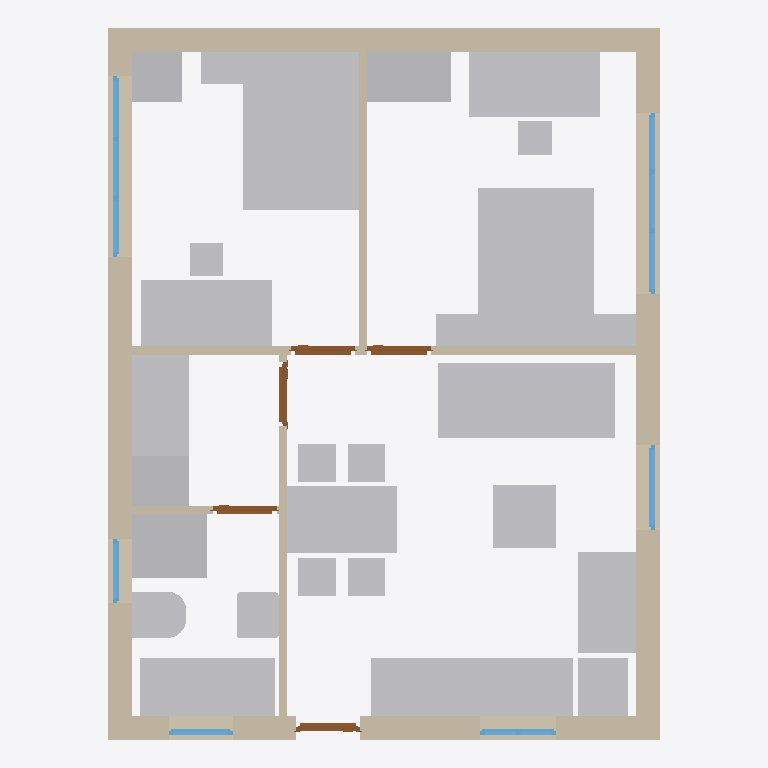
Plan cut of the same IFC building model at storey 'Attic' (level 0.00 m, cut at 1.40 m), seen from above with north up, elements coloured by IFC class (only those large enough to see are counted): 27 other elements (light grey), 8 walls (beige), 6 windows (light blue), 5 doors (brown). Cut surfaces are drawn darker.
Extent 6.5 m × 8.4 m × 4.6 m (x, y, z). Storeys (2): Ground Floor at 0.00 m; Attic at 0.00 m. Elements (51): 21 IfcFurniture, 12 IfcWall, 6 IfcWindow, 5 IfcDoor, 4 IfcSanitaryTerminal, 3 IfcElectricAppliance.

HEADER;
FILE_DESCRIPTION(('ViewDefinition[DesignTransferView]'),'2;1');
FILE_NAME('model.ifc','2024-01-23T14:38:46+00:00',(),(),'IfcOpenShell 0.7.0','BlenderBIM 0.0.999999','Nobody');
FILE_SCHEMA(('IFC4'));
ENDSEC;
DATA;
#1=IFCPROJECT('0P$KTH8YH5_vjjJ1GHGkaD',$,'My Project',$,$,$,$,(#14,#26),#9);
#30=IFCSITE('1e6Xgxivf9eADk$QzHSMY7',$,'My Site',$,$,#7888,$,$,$,$,$,$,$,$);
#36=IFCBUILDING('0PLpQfQnT5gR69VPnIBa1y',$,'My Building',$,$,#7893,$,$,$,$,$,$);
#42=IFCBUILDINGSTOREY('2YKN0ZysbBNxs3esNeGGsf',$,'Ground Floor',$,$,#9872,$,$,$,$);
#9852=IFCBUILDINGSTOREY('10gkX7tY52exOKwJuvnu_4',$,'Attic',$,$,#9867,$,$,$,$);
#4803=IFCFURNITURE('16XgjzV598gQCMGPpfPNTL',$,'Furniture',$,$,#12046,#11440,$,$);
#4955=IFCFURNITURE('2lUBG8BqX9KAcmRd0_0Mi3',$,'Furniture',$,$,#12041,#11455,$,$);
#264=IFCWALL('2NP4Fl1U92beexDKBYoRCB',$,'Wall',$,$,#10002,#275,$,$);
#102=IFCWALL('3rWaXNVkj7SQpEPxx7qQdZ',$,'Wall',$,$,#9882,#113,$,$);
#5661=IFCFURNITURE('0VPvcp381BLxGvAGxxd9ih',$,'Furniture',$,$,#12036,#6957,$,$);
#5616=IFCFURNITURE('1DdeAwb9n1uuH6W88Qip$w',$,'Furniture',$,$,#10087,#5648,$,$);
#134=IFCWALL('3eZgTRV$1BxwN61GSfYvxt',$,'Wall',$,$,#9877,#145,$,$);
#75=IFCWALL('24EfIj685FuvcQNWFBGCtj',$,'Wall',$,$,#9907,#83,$,$);
#11566=IFCFURNITURE('30QmvUEvXEEPF_fiMZdagk',$,'Furniture',$,$,#12468,#11579,$,$);
#11526=IFCFURNITURE('0NLMFI8_nBWeOQnmyzXcsJ',$,'Furniture',$,$,#12463,#11553,$,$);
#12293=IFCSANITARYTERMINAL('3DxYmPb51D2AUo4_rK3do$',$,'SanitaryTerminal',$,$,#12473,#12320,$,$);
#6104=IFCSANITARYTERMINAL('2$GVHn6Or6FRcEkLhsT8$q',$,'SanitaryTerminal',$,$,#12383,#6192,$,$);
#6432=IFCFURNITURE('2sUHf3x9D9GhmYSWE4Iz3D',$,'Furniture',$,$,#12056,#6445,$,$);
#11818=IFCFURNITURE('2pkBTy4Ob6ihqupzzjwXpr',$,'Furniture',$,$,#12458,#11831,$,$);
#620=IFCWALL('3upmG1kor99A5L$gti9R$n',$,'Wall',$,$,#9972,#631,$,$);
#11745=IFCFURNITURE('3D5ust2rL74hA_nE0XPhPo',$,'Furniture',$,$,#12418,#11758,$,$);
#11797=IFCFURNITURE('0gssmGWtT6r8VAU_bcKbwG',$,'Furniture',$,$,#12428,#11810,$,$);
#11844=IFCFURNITURE('2KL6KB$svFYvlvQHoNuoiC',$,'Furniture',$,$,#12433,#11857,$,$);
#11896=IFCFURNITURE('2eyK3VUcX5yByJmdBnjm5h',$,'Furniture',$,$,#12443,#11909,$,$);
#11679=IFCFURNITURE('2QNbhLChn2x97NxdJ$Alet',$,'Furniture',$,$,#12408,#11706,$,$);
#11719=IFCFURNITURE('1ntGRRGTfCcQBqs_Ju9uij',$,'Furniture',$,$,#12413,#11732,$,$);
#11771=IFCFURNITURE('0AeF8KObnD6vZM49EQfErj',$,'Furniture',$,$,#12423,#11784,$,$);
#3628=IFCELECTRICAPPLIANCE('3jY8dTifr1G9zeUknaCuRn',$,'ElectricAppliance',$,$,#12368,#3660,$,$);
#12333=IFCFURNITURE('2uw8NrJrrD_OvoOhxnUIvb',$,'Furniture',$,$,#12448,#12346,$,$);
#12213=IFCFURNITURE('3_nENXCuX0gwDAvUu3GZ_j',$,'Furniture',$,$,#12453,#12240,$,$);
#499=IFCWALL('1eiLp16j91_R7kCOXXayy$',$,'Wall',$,$,#9942,#506,$,$);
#779=IFCWALL('2hcaJduKn8EO2Vy5CDp$xx',$,'Wall',$,$,#9997,#790,$,$);
#6064=IFCSANITARYTERMINAL('17_VF4wsb5fP57xSBMs3vt',$,'SanitaryTerminal',$,$,#12373,#6096,$,$);
#6809=IFCELECTRICAPPLIANCE('0l3bPgt3v3zOpSwZi10VkP',$,'ElectricAppliance',$,$,#12026,#6836,$,$);
#6200=IFCSANITARYTERMINAL('1nx1x9bDT0_xPlqGQG3XpW',$,'SanitaryTerminal',$,$,#12378,#6232,$,$);
#4997=IFCFURNITURE('1m9E29lVv5WAc1aEz7L4Qa',$,'Furniture',$,$,#12061,#5446,$,$);
#11479=IFCFURNITURE('1FWUshTuPEkuwXKajwV$1T',$,'Furniture',$,$,#12031,#11492,$,$);
#11505=IFCFURNITURE('2VFL9Zikj0C9m0AouYZOiW',$,'Furniture',$,$,#12066,#11518,$,$);
#9248=IFCWINDOW('0tLqtYynv0zejVYDs63nHD',$,'Window',$,$,#11071,#9275,$,1.20000004768372,2.15000009536743,$,.TRIPLE_PANEL_VERTICAL.,$);
#9449=IFCWINDOW('3qtyLNYCnFFvvbn3Q3yRiP',$,'Window',$,$,#12515,#9475,$,1.20000004768372,2.15000009536743,$,$,$);
#11870=IFCFURNITURE('1qGNd4jq195B4hOpL1onbz',$,'Furniture',$,$,#12438,#11883,$,$);
#530=IFCWALL('33j7DTV0HAvxi7AF8z2aWx',$,'Wall',$,$,#12388,#541,$,$);
#2002=IFCDOOR('3oBTTFaRPEnASZYadH_q0Z',$,'Door',$,$,#10268,#2034,$,1.95000004768372,0.762000024318695,$,$,$);
#2128=IFCDOOR('3WPrjPKBr10A2CEbbYRmEG',$,'Door',$,$,#10283,#2141,$,1.95000004768372,0.762000024318695,$,$,$);
#2284=IFCDOOR('0TJHDLkKnAzedecp7wr$Xg',$,'Door',$,$,#11622,#2315,$,1.95000004768372,0.762000024318695,$,.SINGLE_SWING_LEFT.,$);
#2202=IFCDOOR('0y7PfhqXPFj8o8DTREXqwj',$,'Door',$,$,#10298,#2233,$,1.95000004768372,0.762000024318695,$,$,$);
#5754=IFCDOOR('3M8k6_Evf3Hu7N9FuI3JcE',$,'Door',$,$,#12393,#5785,$,1.95000004768372,0.762000024318695,$,$,$);
#2850=IFCWINDOW('2zpR04o2T128oaJw7otUmZ',$,'Window',$,$,#10864,#2882,$,1.20000004768372,1.0,$,.DOUBLE_PANEL_HORIZONTAL.,$);
#2525=IFCWINDOW('3iWl4uhV5Atv32yBqyO7B2',$,'Window',$,$,#10612,#2557,$,0.899999976158142,0.899999976158142,$,.DOUBLE_PANEL_VERTICAL.,$);
#12570=IFCWINDOW('0VfZRS_GX8J95iFMp2wgGH',$,'Window',$,$,#12641,#12596,$,0.899999976158142,0.759999990463257,$,$,$);
#8760=IFCWINDOW('1dVXzHeTH0uAHdOKQxLnA3',$,'Window',$,$,#10738,#8787,$,0.899999976158142,0.759999990463257,$,.DOUBLE_PANEL_HORIZONTAL.,$);
ENDSEC;
